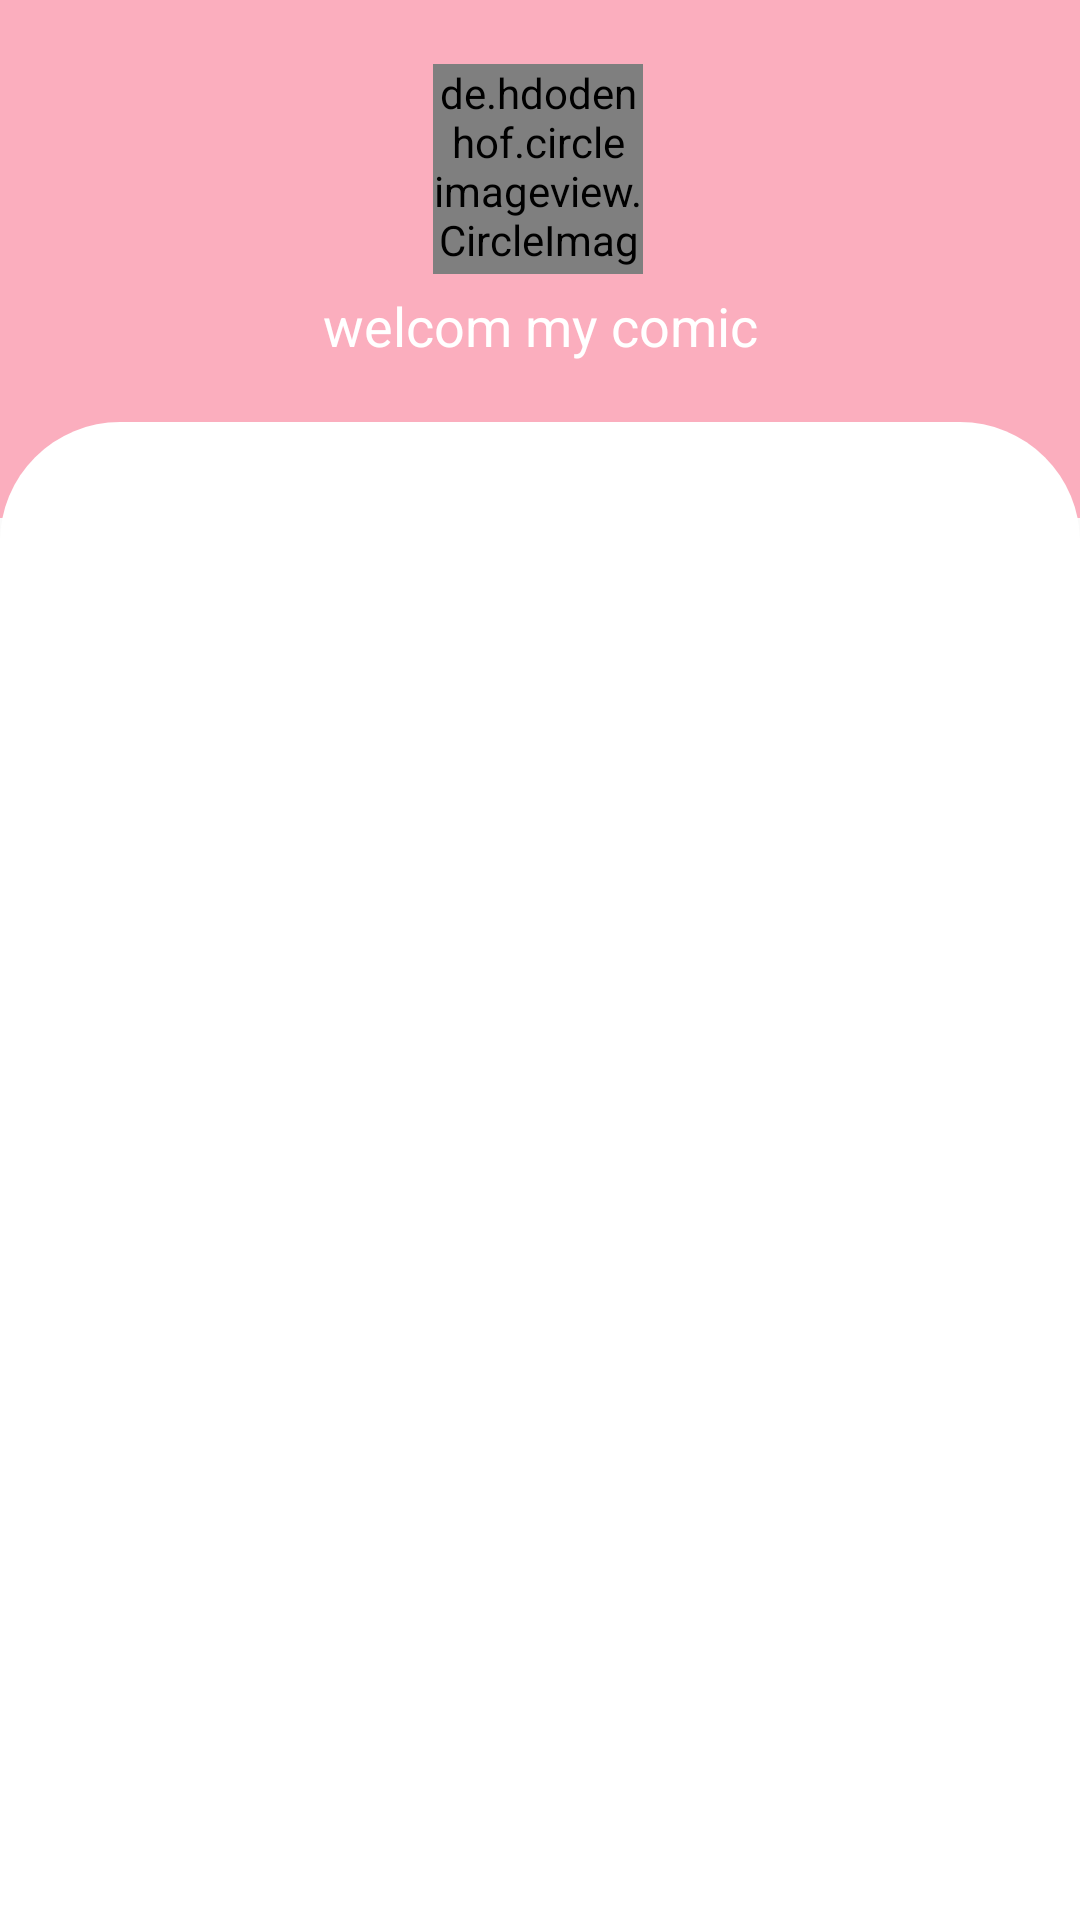

Here is an Android app screen rendered from its layout file. Give the layout XML and the strings, colors and styles it references.
<!-- AndroidManifest.xml: application theme Theme.ComicUniverse -->
<!-- res/layout/activity_login_app.xml -->
<?xml version="1.0" encoding="utf-8"?>
<androidx.constraintlayout.widget.ConstraintLayout xmlns:android="http://schemas.android.com/apk/res/android"
    xmlns:app="http://schemas.android.com/apk/res-auto"
    xmlns:tools="http://schemas.android.com/tools"
    android:layout_width="match_parent"
    android:layout_height="match_parent"
    tools:context="com.example.comicuniverse.SignInUp.LoginApp">

    <ImageView
        android:id="@+id/imageView"
        android:layout_width="wrap_content"
        android:layout_height="0dp"
        android:scaleType="centerCrop"
        android:src="@drawable/backgroplogin"
        app:layout_constraintBottom_toBottomOf="parent"
        app:layout_constraintEnd_toEndOf="parent"
        app:layout_constraintHeight_percent=".27"
        app:layout_constraintHorizontal_bias="0.0"
        app:layout_constraintStart_toStartOf="parent"
        app:layout_constraintTop_toTopOf="parent"
        app:layout_constraintVertical_bias="0.0" />

    <androidx.constraintlayout.widget.ConstraintLayout
        android:id="@+id/constraintLayout"
        android:layout_width="match_parent"
        android:layout_height="0dp"
        android:background="@drawable/borer_login"
        app:layout_constraintBottom_toBottomOf="parent"
        app:layout_constraintEnd_toEndOf="parent"
        app:layout_constraintHeight_percent=".78"
        app:layout_constraintStart_toStartOf="parent"
        app:layout_constraintTop_toTopOf="parent"
        app:layout_constraintVertical_bias="1">

        <androidx.viewpager2.widget.ViewPager2
            android:id="@+id/Vp_Login"
            android:layout_width="match_parent"
            android:layout_height="0dp"
            app:layout_constraintBottom_toBottomOf="parent"
            app:layout_constraintEnd_toEndOf="parent"
            app:layout_constraintHeight_percent=".8"
            app:layout_constraintHorizontal_bias="0.0"
            app:layout_constraintStart_toStartOf="parent"
            app:layout_constraintTop_toBottomOf="@+id/Tb_Login"
            app:layout_constraintVertical_bias="0.2" />

        <com.google.android.material.tabs.TabLayout
            android:id="@+id/Tb_Login"
            android:layout_width="match_parent"
            android:layout_height="wrap_content"
            app:layout_constraintBottom_toBottomOf="parent"
            app:layout_constraintEnd_toEndOf="parent"
            app:layout_constraintStart_toStartOf="parent"
            app:layout_constraintTop_toTopOf="parent"
            app:layout_constraintVertical_bias="0"/>
    </androidx.constraintlayout.widget.ConstraintLayout>

    <de.hdodenhof.circleimageview.CircleImageView
        android:id="@+id/imageView2"
        android:layout_width="70dp"
        android:layout_height="70dp"
        android:src="@drawable/logo_login"
        app:layout_constraintBottom_toTopOf="@+id/constraintLayout"
        app:layout_constraintEnd_toEndOf="parent"
        app:layout_constraintHorizontal_bias="0.498"
        app:layout_constraintStart_toStartOf="parent"
        app:layout_constraintTop_toTopOf="parent"
        app:layout_constraintVertical_bias="0.3"/>

    <TextView
        android:layout_width="wrap_content"
        android:layout_height="wrap_content"
        android:text="welcom my comic"
        app:layout_constraintBottom_toTopOf="@+id/constraintLayout"
        app:layout_constraintEnd_toEndOf="parent"
        app:layout_constraintStart_toStartOf="parent"
        app:layout_constraintTop_toBottomOf="@+id/imageView2"
        app:layout_constraintVertical_bias="0.2"
        android:textColor="@color/white"
        android:textSize="18dp"/>
</androidx.constraintlayout.widget.ConstraintLayout>
<!-- resources referenced by this layout -->
<resources>
  <color name="white">#FFFFFFFF</color>
  <!-- drawable backgroplogin: jpg bitmap (drawable, 8305 bytes) -->
  <!-- drawable borer_login (drawable) -->
  <?xml version="1.0" encoding="utf-8"?>
  <shape xmlns:android="http://schemas.android.com/apk/res/android">
   <solid android:color="@color/white"/>
      <corners android:topLeftRadius="40dp"
               android:topRightRadius="40dp"/>
  </shape>
  <!-- drawable logo_login: jpg bitmap (drawable, 105475 bytes) -->
  <style name="Theme.ComicUniverse" parent="Theme.MaterialComponents.DayNight.NoActionBar.Bridge">
          
          <item name="colorPrimary">@color/purple_500</item>
          <item name="colorPrimaryVariant">@color/purple_700</item>
          <item name="colorOnPrimary">@color/white</item>
          
          <item name="colorSecondary">@color/teal_200</item>
          <item name="colorSecondaryVariant">@color/teal_700</item>
          <item name="colorOnSecondary">@color/black</item>
          
          <item name="android:statusBarColor">?attr/colorPrimaryVariant</item>
          
      </style>
  <color name="purple_500">#FF6200EE</color>
  <color name="purple_700">#FF3700B3</color>
  <color name="teal_200">#FF03DAC5</color>
  <color name="teal_700">#FF018786</color>
  <color name="black">#FF000000</color>
</resources>
